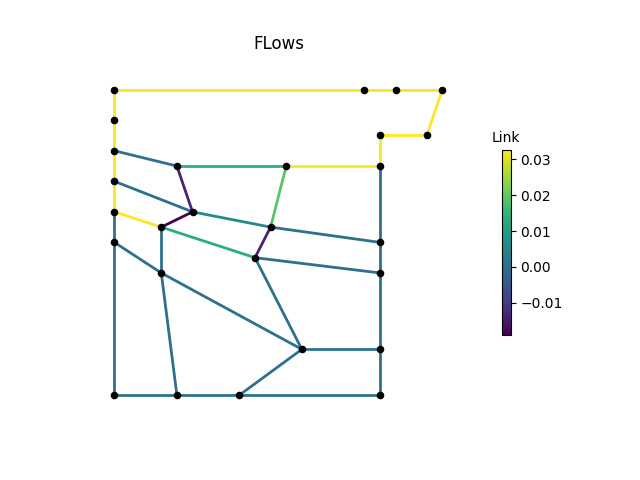

Values plotted in this chart, from the file beside it:
, M1, M2, M3, P1, P2, P2_1, P2_2, P2_3, P3, P3_1, P3_3, P4, P4_1, P4_2, P4_3, P6, P7, P8, IJ1-IJ2, -IJ1, IJ2-, IJ3-IJ4, -IJ3
0, 0.03259, 0.03259, 0.03259, 0.03259, 0.03259, 0.03259, 0.0, -1.875554e-09, -1.7150086e-09, 0.0, 0.0, 0.0, 0.0, 0.0, 0.0, 0.03259, 0.03259, 0.03259, 0.01366, 0.0, 0.03259, 0.005266, 0.0
3600, 0.03259, 0.03259, 0.03259, 0.03259, 0.03259, 0.03259, 0.0, -6.820134e-11, -1.5892883e-09, 0.0, 0.0, 0.0, 0.0, 0.0, 0.0, 0.03259, 0.03259, 0.03259, 0.01366, 0.0, 0.03259, 0.005266, 0.0
7200, 0.03259, 0.03259, 0.03259, 0.03259, 0.03259, 0.03259, 0.0, -5.586557e-10, -1.3853165e-09, 0.0, 0.0, 0.0, 0.0, 0.0, 0.0, 0.03259, 0.03259, 0.03259, 0.01366, 0.0, 0.03259, 0.005266, 0.0
10800, 0.03259, 0.03259, 0.03259, 0.03259, 0.03259, 0.03259, 0.0, -5.6646915e-10, -7.46816e-10, 0.0, 0.0, 0.0, 0.0, 0.0, 0.0, 0.03259, 0.03259, 0.03259, 0.01366, 0.0, 0.03259, 0.005266, 0.0
14400, 0.03259, 0.03259, 0.03259, 0.03259, 0.03259, 0.03259, 0.0, -2.8953637e-09, -2.52815e-09, 0.0, 0.0, 0.0, 0.0, 0.0, 0.0, 0.03259, 0.03259, 0.03259, 0.01366, 0.0, 0.03259, 0.005266, 0.0
18000, 0.03259, 0.03259, 0.03259, 0.03259, 0.03259, 0.03259, 0.0, -7.078913e-10, -9.986293e-10, 0.0, 0.0, 0.0, 0.0, 0.0, 0.0, 0.03259, 0.03259, 0.03259, 0.01366, 0.0, 0.03259, 0.005266, 0.0
21600, 0.03259, 0.03259, 0.03259, 0.03259, 0.03259, 0.03259, 0.0, -1.6926661e-08, -1.6971162e-08, 0.0, 0.0, 0.0, 0.0, 0.0, 0.0, 0.03259, 0.03259, 0.03259, 0.01366, 0.0, 0.03259, 0.005266, 0.0
25200, 0.03259, 0.03259, 0.03259, 0.03259, 0.03259, 0.03259, 0.0, 1.0389235e-08, 1.0502265e-08, 0.0, 0.0, 0.0, 0.0, 0.0, 0.0, 0.03259, 0.03259, 0.03259, 0.01366, 0.0, 0.03259, 0.005266, 0.0
28800, 0.03259, 0.03259, 0.03259, 0.03259, 0.03259, 0.03259, 0.0, -2.17638e-09, -1.7285826e-09, 0.0, 0.0, 0.0, 0.0, 0.0, 0.0, 0.03259, 0.03259, 0.03259, 0.01366, 0.0, 0.03259, 0.005266, 0.0
32400, 0.03259, 0.03259, 0.03259, 0.03259, 0.03259, 0.03259, 0.0, 9.427513e-08, -1.661984e-08, 0.0, 0.0, 0.0, 0.0, 0.0, 0.0, 0.03259, 0.03259, 0.03259, 0.01366, 0.0, 0.03259, 0.005266, 0.0
36000, 0.03259, 0.03259, 0.03259, 0.03259, 0.03259, 0.03259, 0.0, 8.68921e-09, 4.1688142e-10, 0.0, 0.0, 0.0, 0.0, 0.0, 0.0, 0.03259, 0.03259, 0.03259, 0.01366, 0.0, 0.03259, 0.005266, 0.0
39600, 0.03259, 0.03259, 0.03259, 0.03259, 0.03259, 0.03259, 0.0, -1.0830499e-09, -3.9714237e-10, 0.0, 0.0, 0.0, 0.0, 0.0, 0.0, 0.03259, 0.03259, 0.03259, 0.01366, 0.0, 0.03259, 0.005266, 0.0
43200, 0.03259, 0.03259, 0.03259, 0.03259, 0.03259, 0.03259, 0.0, 7.791264e-09, 5.735827e-09, 0.0, 0.0, 0.0, 0.0, 0.0, 0.0, 0.03259, 0.03259, 0.03259, 0.01366, 0.0, 0.03259, 0.005266, 0.0
46800, 0.03259, 0.03259, 0.03259, 0.03259, 0.03259, 0.03259, 0.0, 5.5979723e-09, 5.2846314e-09, 0.0, 0.0, 0.0, 0.0, 0.0, 0.0, 0.03259, 0.03259, 0.03259, 0.01366, 0.0, 0.03259, 0.005266, 0.0
50400, 0.03259, 0.03259, 0.03259, 0.03259, 0.03259, 0.03259, 0.0, -1.008393e-09, -1.5949876e-09, 0.0, 0.0, 0.0, 0.0, 0.0, 0.0, 0.03259, 0.03259, 0.03259, 0.01366, 0.0, 0.03259, 0.005266, 0.0
54000, 0.03259, 0.03259, 0.03259, 0.03259, 0.03259, 0.03259, 0.0, -1.1178469e-09, -1.4979539e-09, 0.0, 0.0, 0.0, 0.0, 0.0, 0.0, 0.03259, 0.03259, 0.03259, 0.01366, 0.0, 0.03259, 0.005266, 0.0
57600, 0.03259, 0.03259, 0.03259, 0.03259, 0.03259, 0.03259, 0.0, -1.3876035e-09, -1.1962874e-09, 0.0, 0.0, 0.0, 0.0, 0.0, 0.0, 0.03259, 0.03259, 0.03259, 0.01366, 0.0, 0.03259, 0.005266, 0.0
61200, 0.03259, 0.03259, 0.03259, 0.03259, 0.03259, 0.03259, 0.0, 2.5750608e-09, -4.2530757e-11, 0.0, 0.0, 0.0, 0.0, 0.0, 0.0, 0.03259, 0.03259, 0.03259, 0.01366, 0.0, 0.03259, 0.005266, 0.0
64800, 0.03259, 0.03259, 0.03259, 0.03259, 0.03259, 0.03259, 0.0, 5.1746732e-11, 6.1221633e-10, 0.0, 0.0, 0.0, 0.0, 0.0, 0.0, 0.03259, 0.03259, 0.03259, 0.01366, 0.0, 0.03259, 0.005266, 0.0
68400, 0.03259, 0.03259, 0.03259, 0.03259, 0.03259, 0.03259, 0.0, -2.855212e-09, -3.1049328e-09, 0.0, 0.0, 0.0, 0.0, 0.0, 0.0, 0.03259, 0.03259, 0.03259, 0.01366, 0.0, 0.03259, 0.005266, 0.0
72000, 0.03259, 0.03259, 0.03259, 0.03259, 0.03259, 0.03259, 0.0, -2.7168112e-10, -1.7546679e-09, 0.0, 0.0, 0.0, 0.0, 0.0, 0.0, 0.03259, 0.03259, 0.03259, 0.01366, 0.0, 0.03259, 0.005266, 0.0
75600, 0.03259, 0.03259, 0.03259, 0.03259, 0.03259, 0.03259, 0.0, 1.1123097e-09, -6.214833e-10, 0.0, 0.0, 0.0, 0.0, 0.0, 0.0, 0.03259, 0.03259, 0.03259, 0.01366, 0.0, 0.03259, 0.005266, 0.0
79200, 0.03259, 0.03259, 0.03259, 0.03259, 0.03259, 0.03259, 0.0, -9.529245e-10, -9.71532e-10, 0.0, 0.0, 0.0, 0.0, 0.0, 0.0, 0.03259, 0.03259, 0.03259, 0.01366, 0.0, 0.03259, 0.005266, 0.0
82800, 0.03259, 0.03259, 0.03259, 0.03259, 0.03259, 0.03259, 0.0, 9.67271e-10, 8.656035e-10, 0.0, 0.0, 0.0, 0.0, 0.0, 0.0, 0.03259, 0.03259, 0.03259, 0.01366, 0.0, 0.03259, 0.005266, 0.0
86400, 0.03259, 0.03259, 0.03259, 0.03259, 0.03259, 0.03259, 0.0, 4.1242249e-10, 3.6902612e-09, 0.0, 0.0, 0.0, 0.0, 0.0, 0.0, 0.03259, 0.03259, 0.03259, 0.01366, 0.0, 0.03259, 0.005266, 0.0
